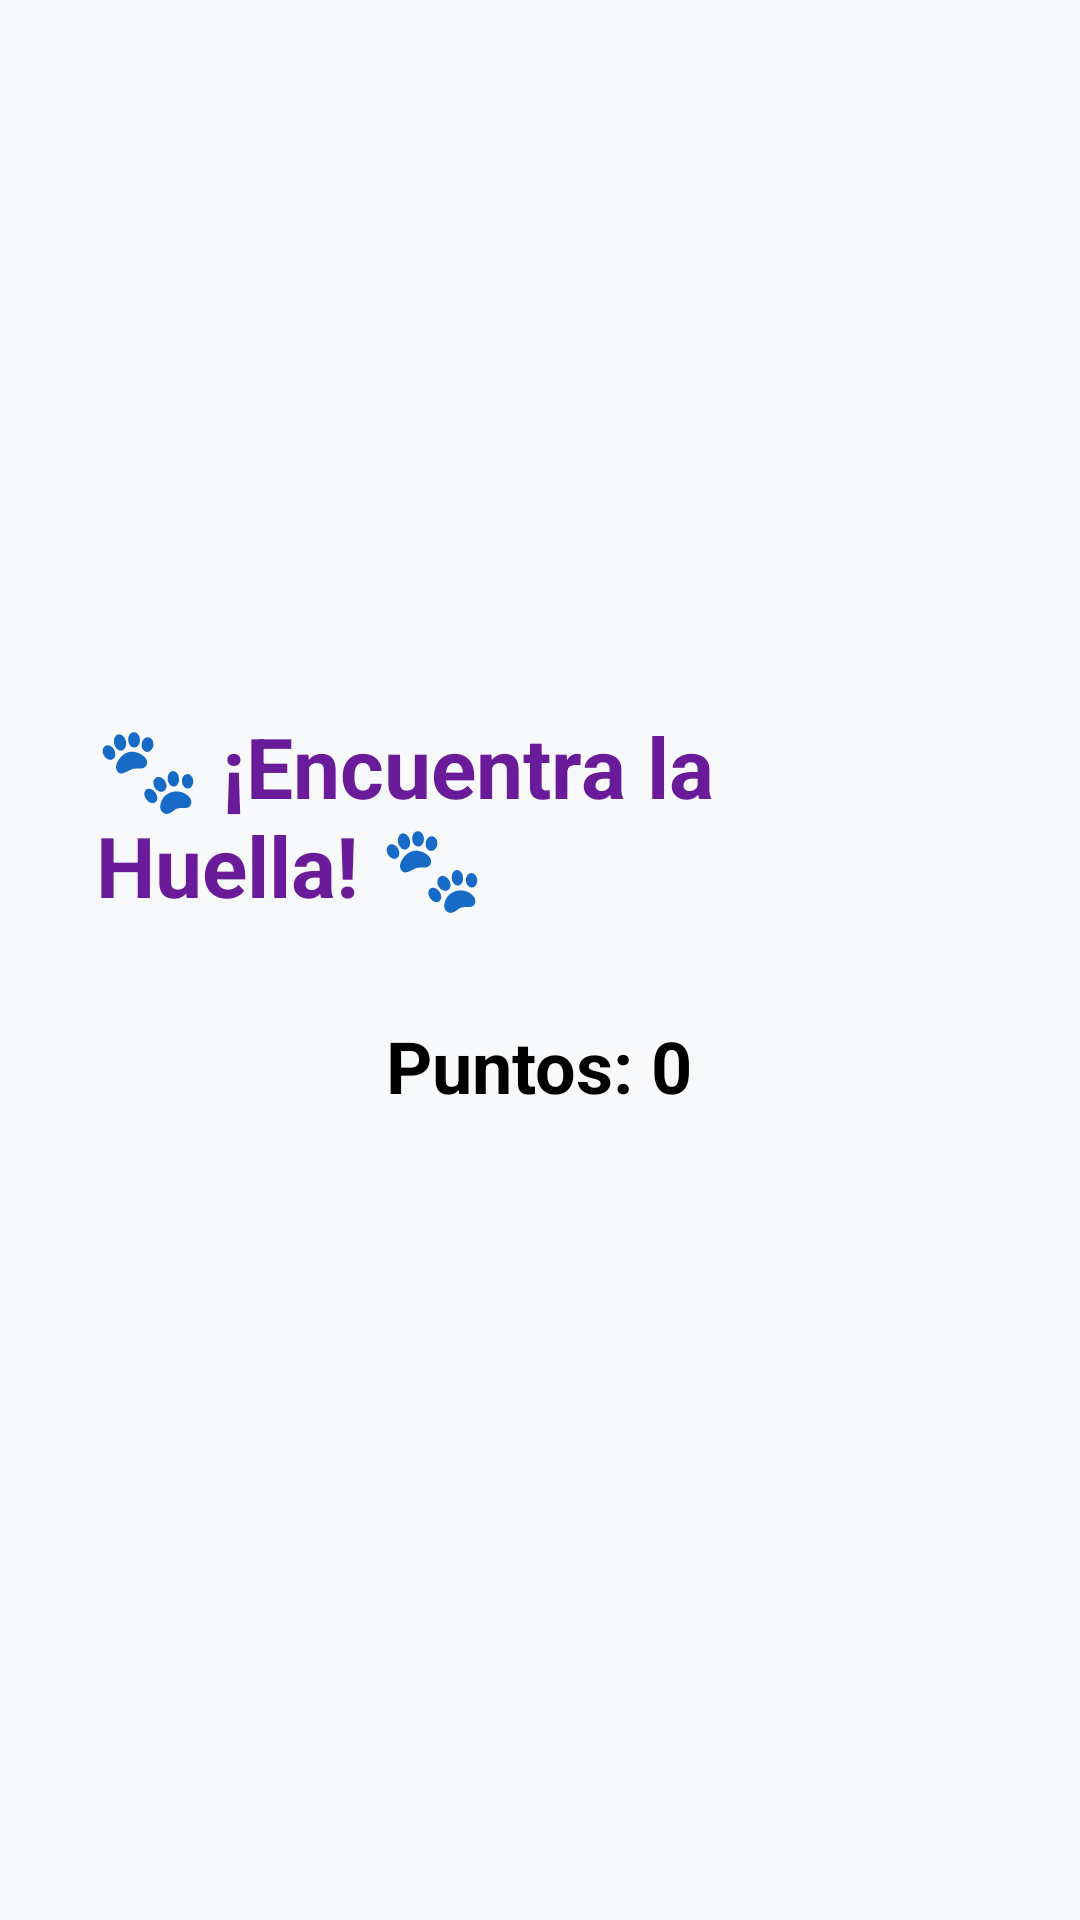

Produce the Android XML layout that renders to this screen, including the resource entries it uses.
<!-- AndroidManifest.xml: application theme Theme.MundoMascota -->
<!-- res/layout/activity_juegohuella.xml -->
<?xml version="1.0" encoding="utf-8"?>
<LinearLayout xmlns:android="http://schemas.android.com/apk/res/android"
    android:layout_width="match_parent"
    android:layout_height="match_parent"
    android:orientation="vertical"
    android:gravity="center"
    android:background="#F8F9FA"
    android:padding="32dp">

    <TextView
        android:layout_width="wrap_content"
        android:layout_height="wrap_content"
        android:text="🐾 ¡Encuentra la Huella! 🐾"
        android:textSize="28sp"
        android:textStyle="bold"
        android:textColor="#6A1B9A"
        android:layout_marginBottom="32dp" />

    <TextView
        android:id="@+id/tvScore"
        android:layout_width="wrap_content"
        android:layout_height="wrap_content"
        android:text="Puntos: 0"
        android:textSize="24sp"
        android:textStyle="bold"
        android:textColor="#000000"
        android:layout_marginBottom="32dp" />

    <GridLayout
        android:id="@+id/gridHuellas"
        android:layout_width="match_parent"
        android:layout_height="wrap_content"
        android:columnCount="3"
        android:rowCount="3"
        android:alignmentMode="alignBounds"
        android:useDefaultMargins="true" />

</LinearLayout>
<!-- resources referenced by this layout -->
<resources>
  <style name="Theme.MundoMascota" parent="Base.Theme.MundoMascota" />
  <style name="Base.Theme.MundoMascota" parent="Theme.Material3.DayNight.NoActionBar">
          
          
      </style>
</resources>
